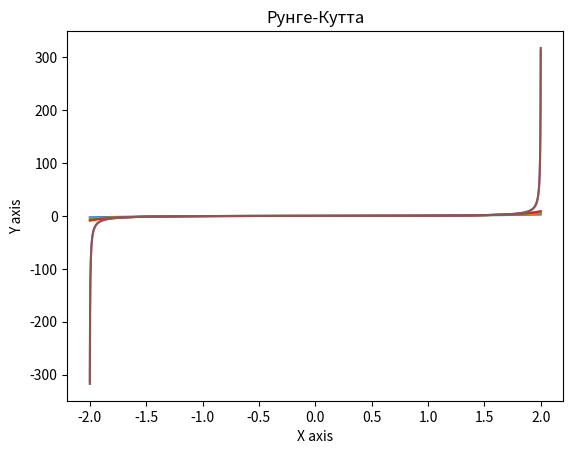

Source code (Python):
from math import ceil, sqrt
from matplotlib import pyplot as plt

def get_graphic(x, y, name):
    plt.plot(x, y)
    plt.title(name)
    plt.ylabel('Y axis')
    plt.xlabel('X axis')
    plt.show()

# Вывод результата разной природы в формате строки
def output(s):
    if type(s) == float:
        if s > 1000000:
            return '{:.8e}'.format(s)
        return '{:.8f}'.format(s)
    elif type(s) == int:
        return str(s)
    else:
        return s


def func(x, u):
    return x ** 2 + u ** 2

# Рунге-Кутта
def runge(n, h, x, y):
    y_out = []
    coeff = h / 2

    for i in range(n):
        try:
            y_out.append(y)
            y = y + h * func(x + coeff, y + coeff * func(x, y))
            x += h
        except OverflowError:
            y_out.append('overflow')
            for j in range(i, n - 1):
                y_out.append('-----')
            break
    return y_out

# Эйлер
def euler(n, h, x, y):
    y_out = []
    for i in range(n):
        try:
            y += h * func(x, y)
            y_out.append(y)
            x += h
        except OverflowError:
            y_out.append('overflow')
            for j in range(i, n - 1):
                y_out.append('-----')
            break
    return y_out

# Пикар
def picar(n, h, x, y0):
    def f1(a):
        return a ** 3 / 3

    def f2(a):
        return f1(a) + a ** 7 / 63

    def f3(a):
        return f2(a) + (a ** 11) * (2 / 2079) + (a ** 15) / 59535

    def f4(a):
        return f3(a) + (a ** 15) * (2 / 93555) + (a ** 19) * (2 / 3393495) + (a ** 19) * (2 / 2488563) + \
               (a ** 23) * (2 / 86266215) + (a ** 23) * (1 / 99411543) + (a ** 27) * (2 / 3341878155) + (a ** 31) * (
                           1 / 109876902975)

    y_out = [[y0], [y0], [y0], [y0]]
    for i in range(n - 1):
        x += h
        y_out[0].append(f1(x))
        y_out[1].append(f2(x))
        y_out[2].append(f3(x))
        y_out[3].append(f4(x))
    return y_out


def work():
    h = 10 ** -5

    x = 0
    y0 = 0
    end = 2.0

    n = ceil(abs(end - x) / h) + 1  # количество повторений

    x_arr = [x + h * i for i in range(n)]
    y1 = euler(n, h, x, y0)
    y2 = runge(n, h, x, y0)
    y3 = picar(n, h, x, y0)

    print("|    x    |   Пикара 1    |   Пикара 2    |   Пикара 3    |    Пикара 4   |    Эйлера     |  Рунге-Кутты  |")
    print("-" * 107)
    output_step = int(n / 100)  # выводим только 100 значений в таблице
    for i in range(0, n, output_step):
        print("|{:^9.5f}|{:^15.8f}|{:^15.8f}|{:^15.8f}|{:^15.8f}|{:^15s}|{:^15s}|".format(x_arr[i], y3[0][i], y3[1][i],
                                                                        y3[2][i], y3[3][i], output(y1[i]), output(y2[i])))


    x_arr2 = [x - h * i for i in range(n)]
    y12 = euler(n, -h, x, y0)
    y22 = runge(n, -h, x, y0)
    y32 = picar(n, -h, x, y0)

    x_arr2.reverse()
    x_arrF = x_arr2+x_arr
    (y32[0]).reverse()
    (y32[1]).reverse()
    (y32[2]).reverse()
    (y32[3]).reverse()
    y12.reverse()
    y22.reverse()

    get_graphic(x_arrF, y32[0]+y3[0], "Пикар 1")
    get_graphic(x_arrF, y32[1]+y3[1], "Пикар 2")
    get_graphic(x_arrF, y32[2]+y3[2], "Пикар 3")
    get_graphic(x_arrF, y32[3]+y3[3], "Пикар 4")
    get_graphic(x_arrF, y12+y1, "Эйлер")
    get_graphic(x_arrF, y22+y2, "Рунге-Кутта")

work()
